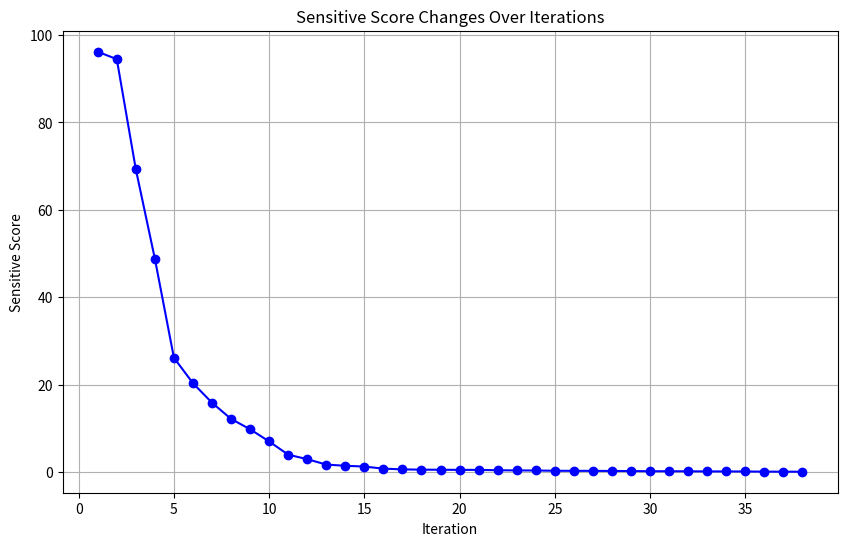

Here is the Python script that generated this plot:
import matplotlib.pyplot as plt

# 提供的数据
sensitivity_scores = [
    96.17931842803955, 94.47479844093323, 69.25705075263977, 48.78421127796173, 
    26.12912952899933, 20.3071728348732, 15.836913883686066, 12.135674059391022, 
    9.766027331352234, 6.981152296066284, 3.9491720497608185, 2.922307141125202, 
    1.6801755875349045, 1.4109758660197258, 1.2327684089541435, 0.7489688228815794, 
    0.58809625916183, 0.5198541097342968, 0.49888836219906807, 0.472057331353426, 
    0.46960869804024696, 0.3866532351821661, 0.3483325242996216, 0.32808338291943073, 
    0.26649029459804296, 0.2502472838386893, 0.24251011200249195, 0.22383728064596653, 
    0.19837617874145508, 0.1586818601936102, 0.15742944087833166, 0.1418496249243617, 
    0.11991389328613877, 0.11024604318663478, 0.10247275931760669, 0.06979791796766222, 
    0.0581124855671078, 0.047465128591284156
]

# 创建横坐标数据：从1开始到len(sensitivity_scores)
iterations = list(range(1, len(sensitivity_scores) + 1))

# 绘制图形
plt.figure(figsize=(10, 6))
plt.plot(iterations, sensitivity_scores, marker='o', linestyle='-', color='blue')
plt.title('Sensitive Score Changes Over Iterations')
plt.xlabel('Iteration')
plt.ylabel('Sensitive Score')
plt.grid(True)

# 显示图表
plt.show()